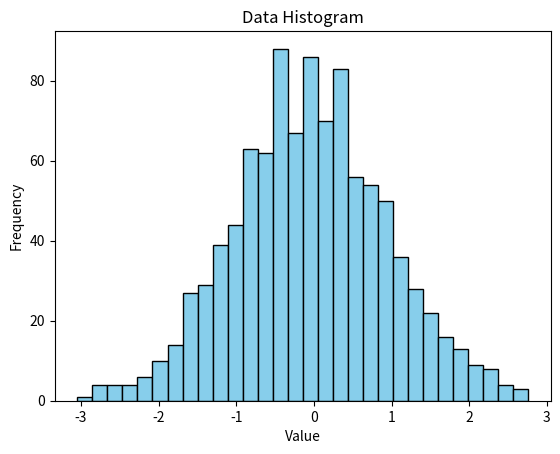

Reproduce this figure in Python.
import matplotlib.pyplot as plt
import numpy as np
# Data
np.random.seed(0)
data = np.random.normal(0, 1, 1000)
# Create histogram
plt.hist(data, bins=30, color='skyblue', edgecolor='black')
# Add labels and title
plt.xlabel('Value')
plt.ylabel('Frequency')
plt.title('Data Histogram')
# Show the histogram
plt.show()